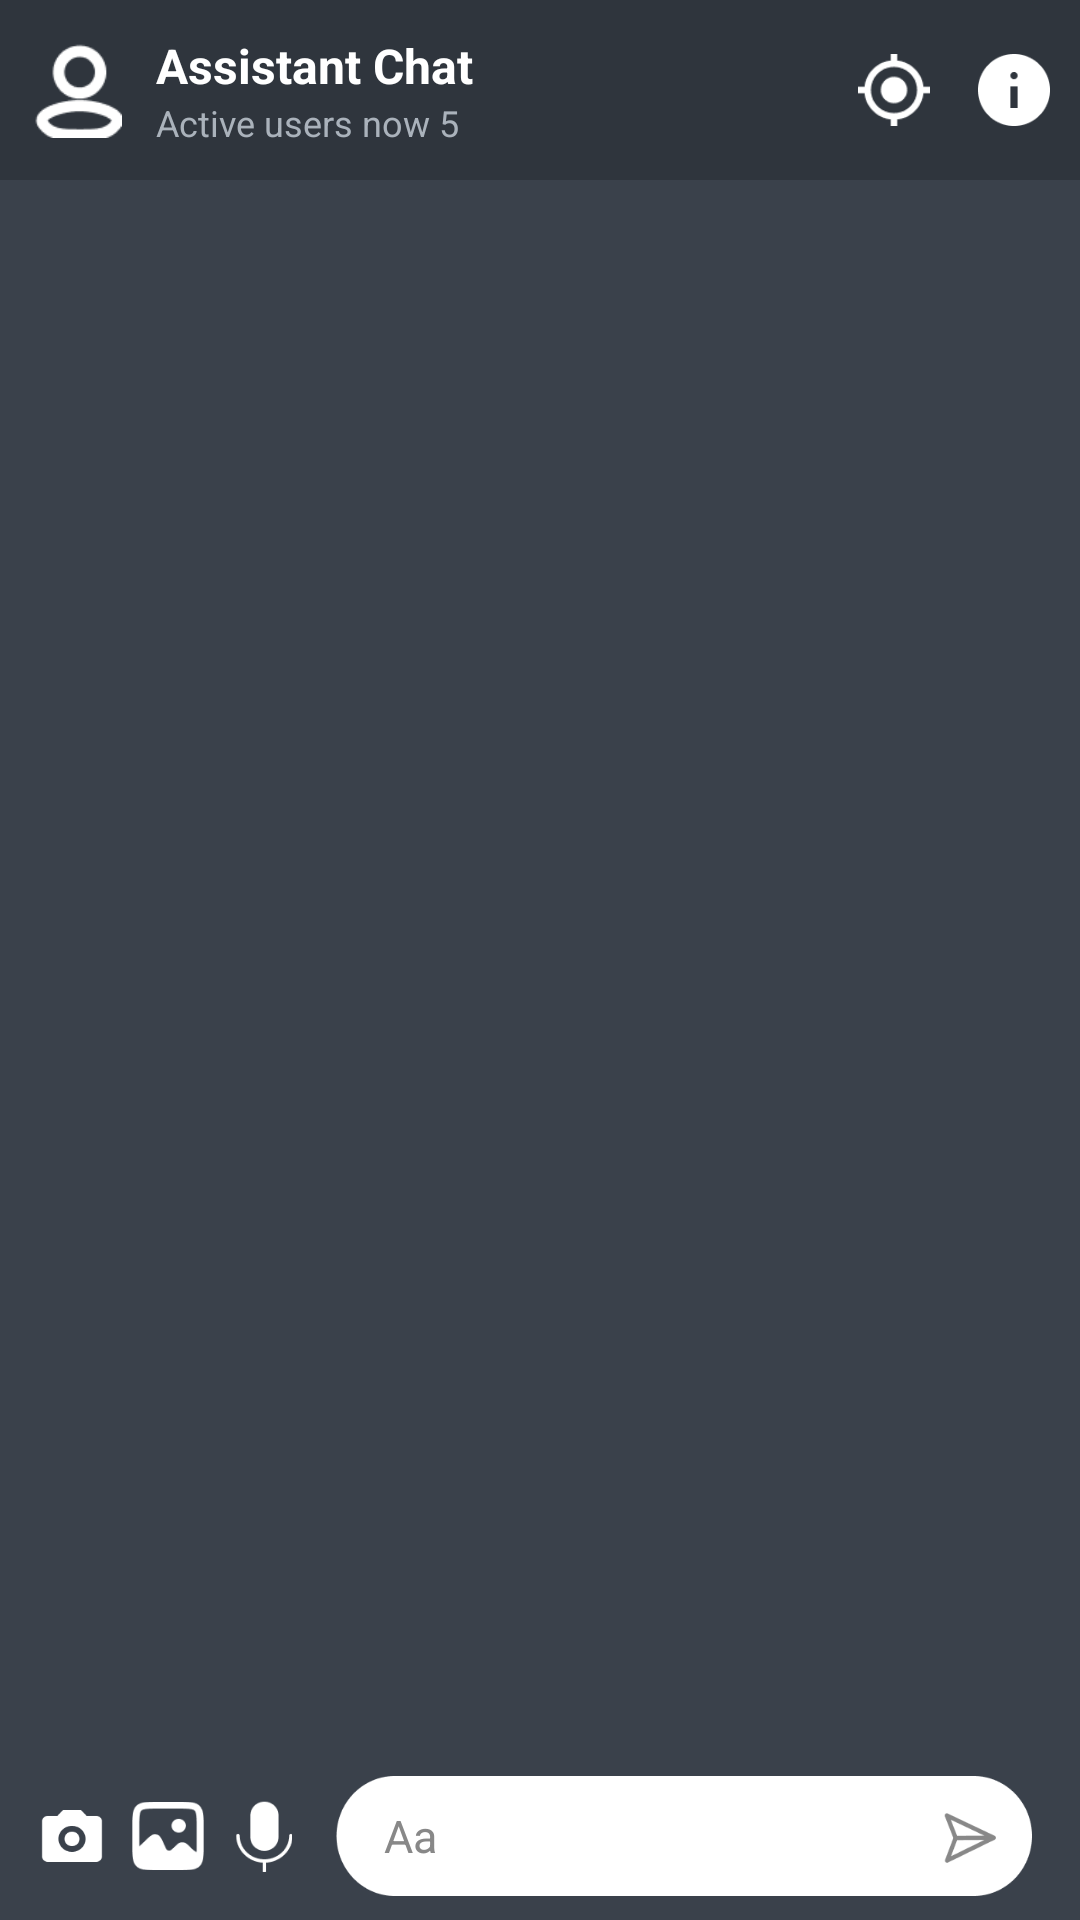

Here is an Android app screen rendered from its layout file. Give the layout XML and the strings, colors and styles it references.
<!-- AndroidManifest.xml: application theme Theme.Wheeling -->
<!-- res/layout/fragment_scenario_assistant.xml -->
<?xml version="1.0" encoding="utf-8"?>
<LinearLayout xmlns:android="http://schemas.android.com/apk/res/android"
    xmlns:app="http://schemas.android.com/apk/res-auto"
    android:orientation="vertical"
    android:layout_width="match_parent"
    android:layout_height="match_parent"
    android:background="#3A414B">

    
    <LinearLayout
        android:id="@+id/top_bar"
        android:layout_width="match_parent"
        android:layout_height="60dp"
        android:background="#2F353D"
        android:orientation="horizontal"
        android:padding="10dp"
        android:gravity="center_vertical">

        <ImageView
            android:layout_width="32dp"
            android:layout_height="32dp"
            android:src="@drawable/ic_profile"
            android:layout_marginEnd="10dp" />

        <LinearLayout
            android:layout_width="0dp"
            android:layout_height="wrap_content"
            android:layout_weight="1"
            android:orientation="vertical">

            <TextView
                android:layout_width="match_parent"
                android:layout_height="wrap_content"
                android:text="Assistant Chat"
                android:textColor="#FFFFFF"
                android:textSize="16sp"
                android:textStyle="bold" />

            <TextView
                android:layout_width="match_parent"
                android:layout_height="wrap_content"
                android:text="Active users now 5"
                android:textColor="#AAB2BB"
                android:textSize="12sp" />
        </LinearLayout>

        <ImageView
            android:layout_width="24dp"
            android:layout_height="24dp"
            android:layout_marginEnd="16dp"
            android:elevation="40dp"
            android:src="@drawable/ic_gps_fixed" />

        <ImageView
            android:layout_width="24dp"
            android:layout_height="24dp"
            android:src="@drawable/ic_info" />
    </LinearLayout>

    
    <ScrollView
        android:id="@+id/chat_scroll_user"
        android:layout_width="match_parent"
        android:layout_height="0dp"
        android:layout_weight="1"
        android:fillViewport="true"
        android:overScrollMode="never">

        <LinearLayout
            android:id="@+id/chat_container_user"
            android:layout_width="match_parent"
            android:layout_height="wrap_content"
            android:orientation="vertical"/>
    </ScrollView>

    
    <LinearLayout
        android:layout_width="match_parent"
        android:layout_height="wrap_content"
        android:padding="8dp"
        android:orientation="horizontal"
        android:gravity="center_vertical">

        <ImageButton
            android:layout_width="32dp"
            android:layout_height="32dp"
            android:background="@android:color/transparent"
            android:src="@drawable/ic_camera"
            android:scaleType="fitCenter"
            android:padding="4dp"
            android:contentDescription="Camera" />

        <ImageButton
            android:layout_width="32dp"
            android:layout_height="32dp"
            android:background="@android:color/transparent"
            android:src="@drawable/ic_gallery"
            android:scaleType="fitCenter"
            android:padding="4dp"
            android:contentDescription="Gallery" />

        <ImageButton
            android:layout_width="32dp"
            android:layout_height="32dp"
            android:background="@android:color/transparent"
            android:src="@drawable/ic_mic"
            android:scaleType="fitCenter"
            android:padding="4dp"
            android:contentDescription="Mic" />

        <FrameLayout
            android:layout_width="0dp"
            android:layout_height="40dp"
            android:layout_weight="1"
            android:layout_marginHorizontal="8dp">

            <EditText
                android:id="@+id/chat_input_user"
                android:layout_width="match_parent"
                android:layout_height="match_parent"
                android:background="@drawable/chat_input_bg"
                android:hint="Aa"
                android:paddingStart="16dp"
                android:paddingEnd="40dp"
                android:textColor="#000000"
                android:textColorHint="#888888"
                android:gravity="center_vertical"
                android:textSize="15sp"/>

            <ImageButton
                android:id="@+id/send_button_user"
                android:layout_width="24dp"
                android:layout_height="24dp"
                android:layout_gravity="end|center_vertical"
                android:layout_marginEnd="12dp"
                android:background="@android:color/transparent"
                android:src="@drawable/ic_send"
                android:contentDescription="Send"
                android:scaleType="fitCenter"
                app:tint="#888888" />
        </FrameLayout>
    </LinearLayout>
</LinearLayout>
<!-- resources referenced by this layout -->
<resources>
  <!-- drawable chat_input_bg: png bitmap (drawable, 2744 bytes) -->
  <!-- drawable ic_camera: png bitmap (drawable, 1222 bytes) -->
  <!-- drawable ic_gallery: png bitmap (drawable, 1426 bytes) -->
  <!-- drawable ic_gps_fixed: png bitmap (drawable, 1121 bytes) -->
  <!-- drawable ic_info: png bitmap (drawable, 1151 bytes) -->
  <!-- drawable ic_mic: png bitmap (drawable, 1087 bytes) -->
  <!-- drawable ic_profile: png bitmap (drawable, 1150 bytes) -->
  <!-- drawable ic_send: png bitmap (drawable, 1692 bytes) -->
  <style name="Theme.Wheeling" parent="Base.Theme.Wheeling" />
  <style name="Base.Theme.Wheeling" parent="Theme.Material3.DayNight.NoActionBar">
          <item name="colorPrimary">#00BCD4</item>
          <item name="colorPrimaryDark">#151BC7</item>
          <item name="android:forceDarkAllowed" tools:targetApi="q">false</item>
          <item name="android:statusBarColor">@android:color/black</item>
          <item name="android:windowLayoutInDisplayCutoutMode" tools:targetApi="o_mr1">default</item>
      </style>
</resources>
